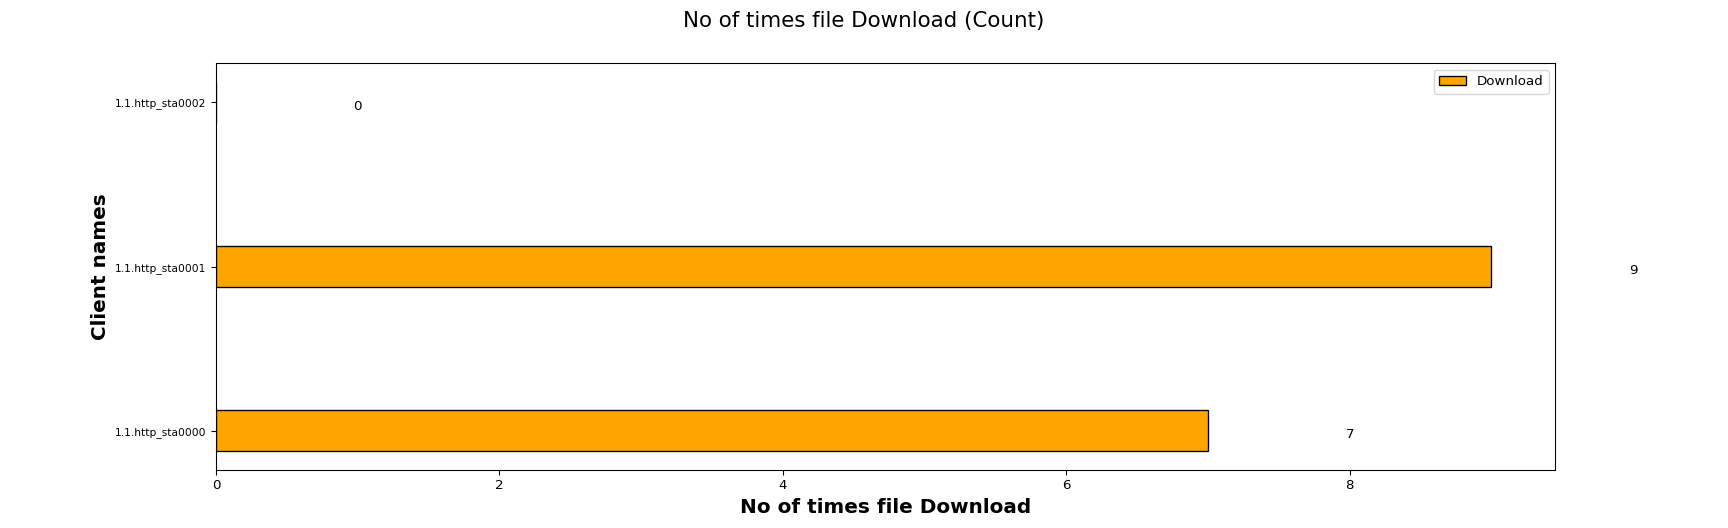

Data behind this chart, as committed beside it:
Client names, Download
1.1.http_sta0000, 7
1.1.http_sta0001, 9
1.1.http_sta0002, 0
